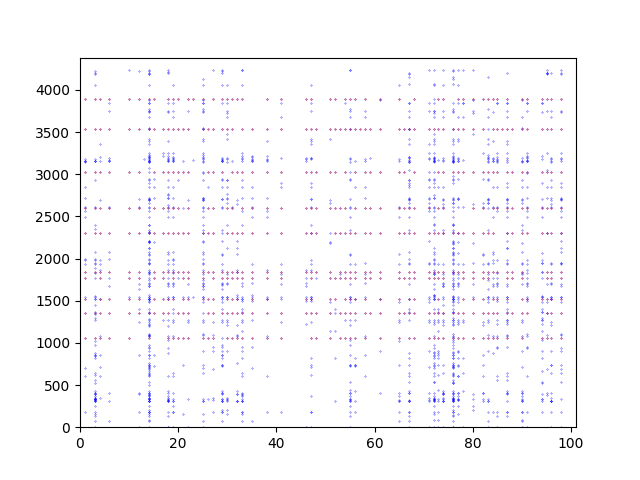

The data file committed next to this chart (first rows):
1; 2560
1; 1540
1; 1054
1; 2599
1; 2608
1; 3145
1; 3153
1; 3157
1; 3161
1; 603
1; 3176
1; 2713
1; 186
1; 706
1; 1767
1; 2849
1; 1837
1; 3887
1; 1349
1; 1939
1; 1977
1; 2492
1; 1989
1; 3531
1; 3022
1; 2300
1; 1515
3; 1
3; 1026
3; 1451
3; 1540
3; 527
3; 1368
3; 1555
3; 2073
3; 1054
3; 555
3; 2608
3; 180
3; 78
3; 3153
3; 3157
3; 4183
3; 3161
3; 3182
3; 4226
3; 135
3; 648
3; 4206
3; 162
3; 1767
3; 2599
3; 1271
3; 252
3; 622
3; 1294
3; 1830
3; 1837
3; 3887
3; 819
3; 314
... 2,114 more rows
